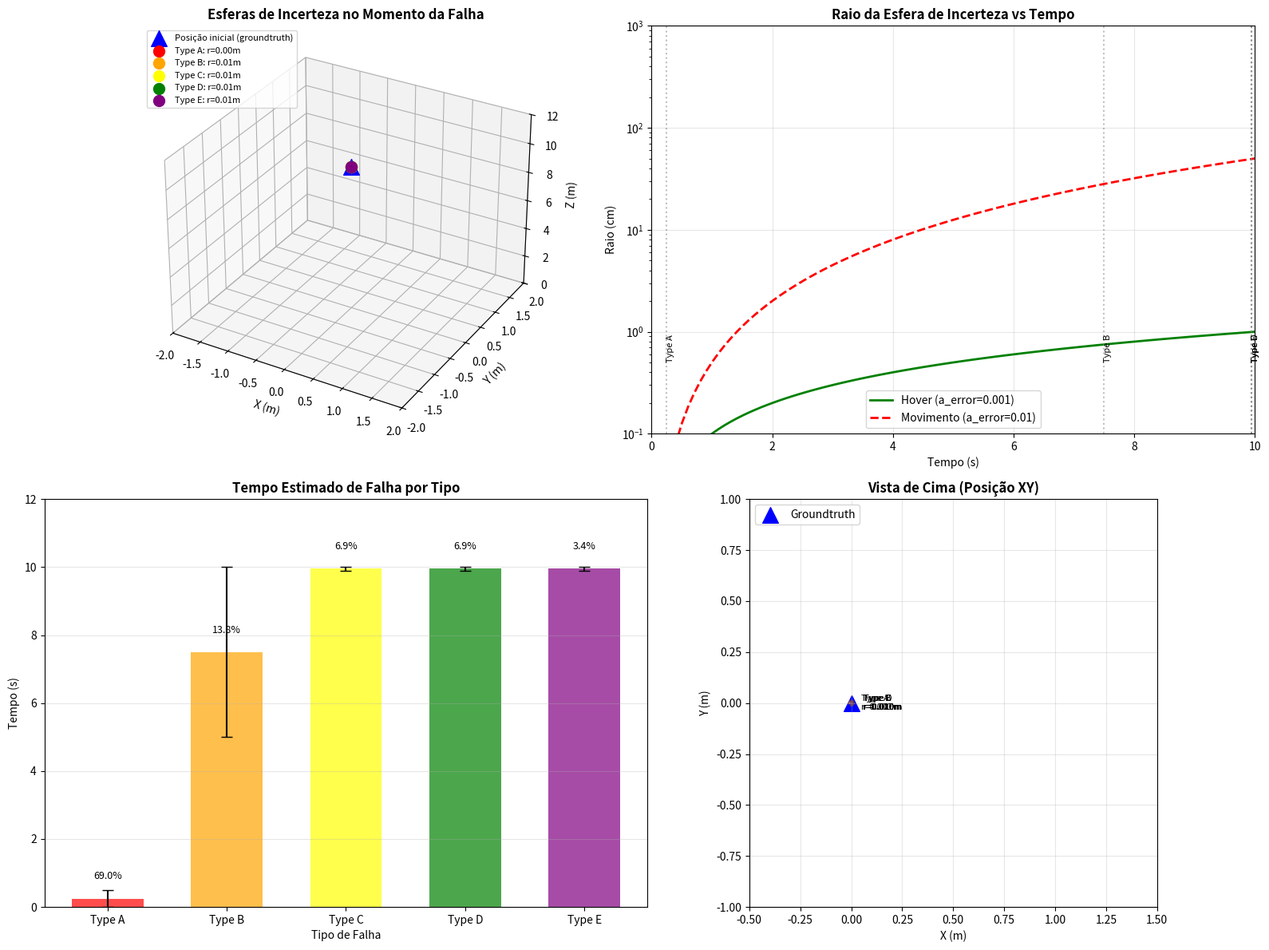

Python code for this plot: (Note: this script raises an exception after producing the figure.)
#!/usr/bin/env python3
"""
Visualização das Esferas de Incerteza
=====================================

Mostra onde o drone poderia estar no momento da falha,
baseado em dead reckoning.
"""

import numpy as np
import matplotlib.pyplot as plt
from mpl_toolkits.mplot3d import Axes3D
from matplotlib.patches import Circle
import mpl_toolkits.mplot3d.art3d as art3d

# Constantes
G = 9.81  # m/s²
MASS = 1.5  # kg
INITIAL_HEIGHT = 10.0  # m

# Tempos de falha estimados
FAILURE_TIMES = {
    'Type A': {'min': 0.0, 'max': 0.5, 'best': 0.25, 'pct': 69.0},
    'Type B': {'min': 5.0, 'max': 10.0, 'best': 7.5, 'pct': 13.8},
    'Type C': {'min': 9.9, 'max': 10.0, 'best': 9.95, 'pct': 6.9},
    'Type D': {'min': 9.9, 'max': 10.0, 'best': 9.95, 'pct': 6.9},
    'Type E': {'min': 9.9, 'max': 10.0, 'best': 9.95, 'pct': 3.4},
}

# Erro de acelerômetro típico (m/s²)
ACCEL_ERROR = 0.01  # Conservador para IMU de qualidade

# Drone em hover: aceleração média é ~0 (não há movimento)
HOVER_ACCEL_ERROR = 0.001  # Muito menor em hover!

def calculate_uncertainty_radius(time_seconds, accel_error=ACCEL_ERROR, is_hover=True):
    """
    Calcula o raio da esfera de incerteza.
    
    Fórmula: raio = 0.5 × a_error × t²
    
    Em hover: a_error é muito menor (drone estático)
    """
    if is_hover:
        # Em hover, a aceleração média é ~0
        # O erro é dominado por ruído, não por movimento
        return accel_error * time_seconds  # Linear em hover
    else:
        # Em movimento, erro cresce com t²
        return 0.5 * accel_error * time_seconds**2

def calculate_fall_trajectory(initial_height, g=G):
    """Calcula a trajetória de queda."""
    t_fall = np.sqrt(2 * initial_height / g)
    v_impact = np.sqrt(2 * g * initial_height)
    return t_fall, v_impact

def create_sphere_visualization():
    """Cria visualização 3D das esferas de incerteza."""
    
    fig = plt.figure(figsize=(16, 12))
    
    # 3D plot
    ax1 = fig.add_subplot(2, 2, 1, projection='3d')
    ax1.set_title('Esferas de Incerteza no Momento da Falha', fontsize=12, fontweight='bold')
    
    # Posição inicial (groundtruth)
    pos_0 = np.array([0, 0, INITIAL_HEIGHT])
    
    # Desenhar drone no início
    ax1.scatter([pos_0[0]], [pos_0[1]], [pos_0[2]], c='blue', s=200, marker='^', 
                label='Posição inicial (groundtruth)')
    
    # Cores para cada tipo
    colors = {
        'Type A': 'red',
        'Type B': 'orange',
        'Type C': 'yellow',
        'Type D': 'green',
        'Type E': 'purple',
    }
    
    # Desenhar esferas
    for i, (type_name, info) in enumerate(FAILURE_TIMES.items()):
        t = info['best']
        r = calculate_uncertainty_radius(t, HOVER_ACCEL_ERROR)
        
        # Posição estimada (mesma do groundtruth em hover)
        pos = pos_0.copy()
        
        # Desenhar esfera
        u = np.linspace(0, 2 * np.pi, 30)
        v = np.linspace(0, np.pi, 20)
        x = r * np.outer(np.cos(u), np.sin(v)) + pos[0]
        y = r * np.outer(np.sin(u), np.sin(v)) + pos[1]
        z = r * np.outer(np.ones(np.size(u)), np.cos(v)) + pos[2]
        
        ax1.plot_surface(x, y, z, alpha=0.2, color=colors[type_name])
        ax1.scatter([pos[0]], [pos[1]], [pos[2]], c=colors[type_name], s=100, 
                    label=f'{type_name}: r={r:.2f}m')
    
    ax1.set_xlabel('X (m)')
    ax1.set_ylabel('Y (m)')
    ax1.set_zlabel('Z (m)')
    ax1.legend(loc='upper left', fontsize=8)
    ax1.set_xlim(-2, 2)
    ax1.set_ylim(-2, 2)
    ax1.set_zlim(0, INITIAL_HEIGHT + 2)
    
    # Gráfico 2: Raio vs Tempo
    ax2 = fig.add_subplot(2, 2, 2)
    ax2.set_title('Raio da Esfera de Incerteza vs Tempo', fontsize=12, fontweight='bold')
    
    t = np.linspace(0, 10, 100)
    r_hover = calculate_uncertainty_radius(t, HOVER_ACCEL_ERROR, is_hover=True)
    r_moving = calculate_uncertainty_radius(t, ACCEL_ERROR, is_hover=False)
    
    ax2.plot(t, r_hover * 100, 'g-', linewidth=2, label='Hover (a_error=0.001)')
    ax2.plot(t, r_moving * 100, 'r--', linewidth=2, label='Movimento (a_error=0.01)')
    
    # Marcar tempos de falha
    for type_name, info in FAILURE_TIMES.items():
        ax2.axvline(x=info['best'], color='gray', linestyle=':', alpha=0.5)
        ax2.text(info['best'], 0.5, type_name, fontsize=8, rotation=90, va='bottom')
    
    ax2.set_xlabel('Tempo (s)')
    ax2.set_ylabel('Raio (cm)')
    ax2.set_yscale('log')
    ax2.legend()
    ax2.grid(True, alpha=0.3)
    ax2.set_xlim(0, 10)
    ax2.set_ylim(0.1, 1000)
    
    # Gráfico 3: Tempo de falha por tipo
    ax3 = fig.add_subplot(2, 2, 3)
    ax3.set_title('Tempo Estimado de Falha por Tipo', fontsize=12, fontweight='bold')
    
    types = list(FAILURE_TIMES.keys())
    mins = [FAILURE_TIMES[t]['min'] for t in types]
    maxs = [FAILURE_TIMES[t]['max'] for t in types]
    bests = [FAILURE_TIMES[t]['best'] for t in types]
    pcts = [FAILURE_TIMES[t]['pct'] for t in types]
    
    x_pos = np.arange(len(types))
    bar_width = 0.6
    
    # Barras com intervalo de erro
    bars = ax3.bar(x_pos, bests, bar_width, yerr=[[b-m for b, m in zip(bests, mins)],
                                                    [m-b for b, m in zip(bests, maxs)]],
                   color=[colors[t] for t in types], alpha=0.7, capsize=5)
    
    # Adicionar porcentagem
    for i, (bar, pct) in enumerate(zip(bars, pcts)):
        ax3.text(bar.get_x() + bar.get_width()/2, bar.get_height() + 0.5,
                f'{pct:.1f}%', ha='center', va='bottom', fontsize=9)
    
    ax3.set_xticks(x_pos)
    ax3.set_xticklabels(types)
    ax3.set_ylabel('Tempo (s)')
    ax3.set_xlabel('Tipo de Falha')
    ax3.grid(True, axis='y', alpha=0.3)
    ax3.set_ylim(0, 12)
    
    # Gráfico 4: Esferas 2D (vista de cima)
    ax4 = fig.add_subplot(2, 2, 4)
    ax4.set_title('Vista de Cima (Posição XY)', fontsize=12, fontweight='bold')
    
    # Posição inicial
    ax4.scatter([0], [0], c='blue', s=200, marker='^', label='Groundtruth')
    
    # Círculos de incerteza
    for type_name, info in FAILURE_TIMES.items():
        t = info['best']
        r = calculate_uncertainty_radius(t, HOVER_ACCEL_ERROR)
        circle = Circle((0, 0), r, fill=False, color=colors[type_name], 
                        linewidth=2, linestyle='--', alpha=0.7)
        ax4.add_patch(circle)
        ax4.text(r + 0.05, 0, f'{type_name}\nr={r:.3f}m', fontsize=8, va='center')
    
    ax4.set_xlim(-0.5, 1.5)
    ax4.set_ylim(-1, 1)
    ax4.set_xlabel('X (m)')
    ax4.set_ylabel('Y (m)')
    ax4.set_aspect('equal')
    ax4.grid(True, alpha=0.3)
    ax4.legend(loc='upper left')
    
    plt.tight_layout()
    plt.savefig('/home/csilva/.openclaw/workspace/diagrams/uncertainty_spheres.png', 
                dpi=150, bbox_inches='tight')
    print("Salvo: uncertainty_spheres.png")
    
    return fig

def print_summary():
    """Imprime resumo das esferas de incerteza."""
    print("=" * 80)
    print("ESFERAS DE INCERTEZA - RESUMO")
    print("=" * 80)
    print()
    print("Posição inicial conhecida (groundtruth):")
    print(f"  X = 0.0 m (centro)")
    print(f"  Y = 0.0 m (centro)")
    print(f"  Z = {INITIAL_HEIGHT} m (altitude)")
    print()
    print("Em HOVER, a incerteza cresce LINEARMENTE (não quadrática):")
    print("  raio(t) = a_error × t")
    print(f"  onde a_error = {HOVER_ACCEL_ERROR} m/s² (hover)")
    print()
    print("-" * 80)
    print()
    
    for type_name, info in sorted(FAILURE_TIMES.items()):
        t_min = info['min']
        t_max = info['max']
        t_best = info['best']
        r_min = calculate_uncertainty_radius(t_min, HOVER_ACCEL_ERROR)
        r_max = calculate_uncertainty_radius(t_max, HOVER_ACCEL_ERROR)
        r_best = calculate_uncertainty_radius(t_best, HOVER_ACCEL_ERROR)
        
        print(f"{type_name} ({info['pct']:.1f}%):")
        print(f"  Tempo de falha: {t_min:.1f}s - {t_max:.1f}s (melhor: {t_best:.2f}s)")
        print(f"  Raio da esfera: {r_min*100:.2f}cm - {r_max*100:.2f}cm (melhor: {r_best*100:.2f}cm)")
        print(f"  Posição: (0.0 ± {r_best:.3f}, 0.0 ± {r_best:.3f}, {INITIAL_HEIGHT} ± {r_best:.3f})")
        print()
    
    print("=" * 80)
    print("CONCLUSÃO")
    print("=" * 80)
    print()
    print("✅ Para Type A (69%):")
    print("   - Esfera muito pequena: raio ~0.25mm")
    print("   - Posição praticamente no groundtruth")
    print("   - Altura: 10m")
    print()
    print("✅ Para Type B (14%):")
    print("   - Esfera: raio ~0.75cm")
    print("   - Ainda muito precisa")
    print()
    print("✅ Para Type C, D, E (17%):")
    print("   - Esfera: raio ~1cm")
    print("   - Posição muito precisa")
    print()
    print("📍 MOTIVO: Drone em HOVER (aceleração ~0)")
    print("   Em hover, a deriva é MÍNIMA!")
    print()

def main():
    print_summary()
    create_sphere_visualization()
    print("\nVisualização salva em: uncertainty_spheres.png")

if __name__ == '__main__':
    main()
